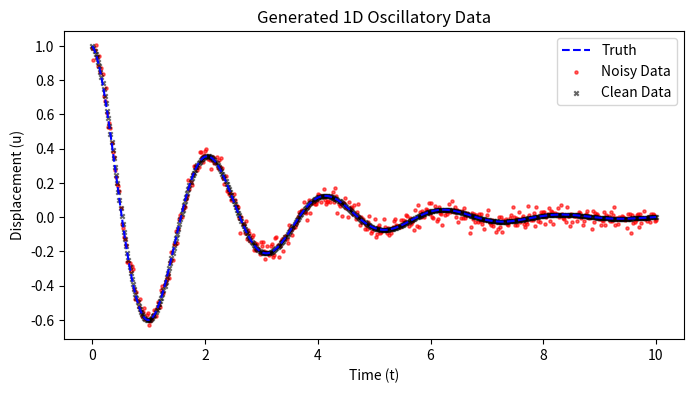

This chart was generated by the following Python code:
import numpy as np
import pandas as pd
import os
import matplotlib.pyplot as plt

#Define function to generate oscilatory data
def generate_oscillatory_data(t, d, w0, noise_level=0):
    """
    Generates a 1D damped oscillatory function u(t) = e^(-d*t) * cos(w0*t)
    with an option to add Gaussian noise.
    
    Parameters:
    - t (numpy array): Time points at which to evaluate the function.
    - d (float): Damping coefficient.
    - w0 (float): Natural frequency.
    - noise_level (float): Standard deviation of Gaussian noise to add.
    
    Returns:
    - u (numpy array): The computed oscillatory function values.
    """
    u = np.exp(-d * t) * np.cos(w0 * t)
    
    if noise_level > 0:
        u += np.random.normal(0, noise_level, size=t.shape)
    
    return u

#Generate the data and save it in two separate .csv files
def save_data():
    """
    Generates and saves oscillatory data with and without noise.
    """
    # Define parameters
    d, w0 = 0.5, 3  # Example damping coefficient and frequency
    t = np.linspace(0, 10, 500)  # Time vector from 0 to 10 seconds, 500 points
    n_points = len(t)  # Number of points in dataset
    
    # Generate data
    u_clean = generate_oscillatory_data(t, d, w0, noise_level=0)
    u_noisy = generate_oscillatory_data(t, d, w0, noise_level=0.03)
    
    # Save as CSV files
    df_clean = pd.DataFrame({"t": t, "u": u_clean})
    df_noisy = pd.DataFrame({"t": t, "u": u_noisy})
    
    df_clean.to_csv("step2_oscillatory_data_clean.csv", index=False)
    df_noisy.to_csv("step2_oscillatory_data_noisy.csv", index=False)

    # Plot the generated data
    plt.figure(figsize=(8, 4))
    plt.plot(t, u_clean, label="Truth", linestyle='--', color='blue')
    plt.scatter(t, u_noisy, label="Noisy Data", color='red', marker='o', s=5, alpha=0.6)
    plt.scatter(t, u_clean, label="Clean Data", color='black', marker='x', s=10, alpha=0.6)
    plt.xlabel("Time (t)")
    plt.ylabel("Displacement (u)")
    plt.legend()
    plt.title("Generated 1D Oscillatory Data")
    plt.savefig('step2_oscilatory_data')
    plt.show()

    # Print summary information
    print(f'Data generated: {n_points} points, Time range: {t[0]} to {t[-1]} seconds, Damping: {d}, Frequency: {w0}')

if __name__ == "__main__":
    save_data()
